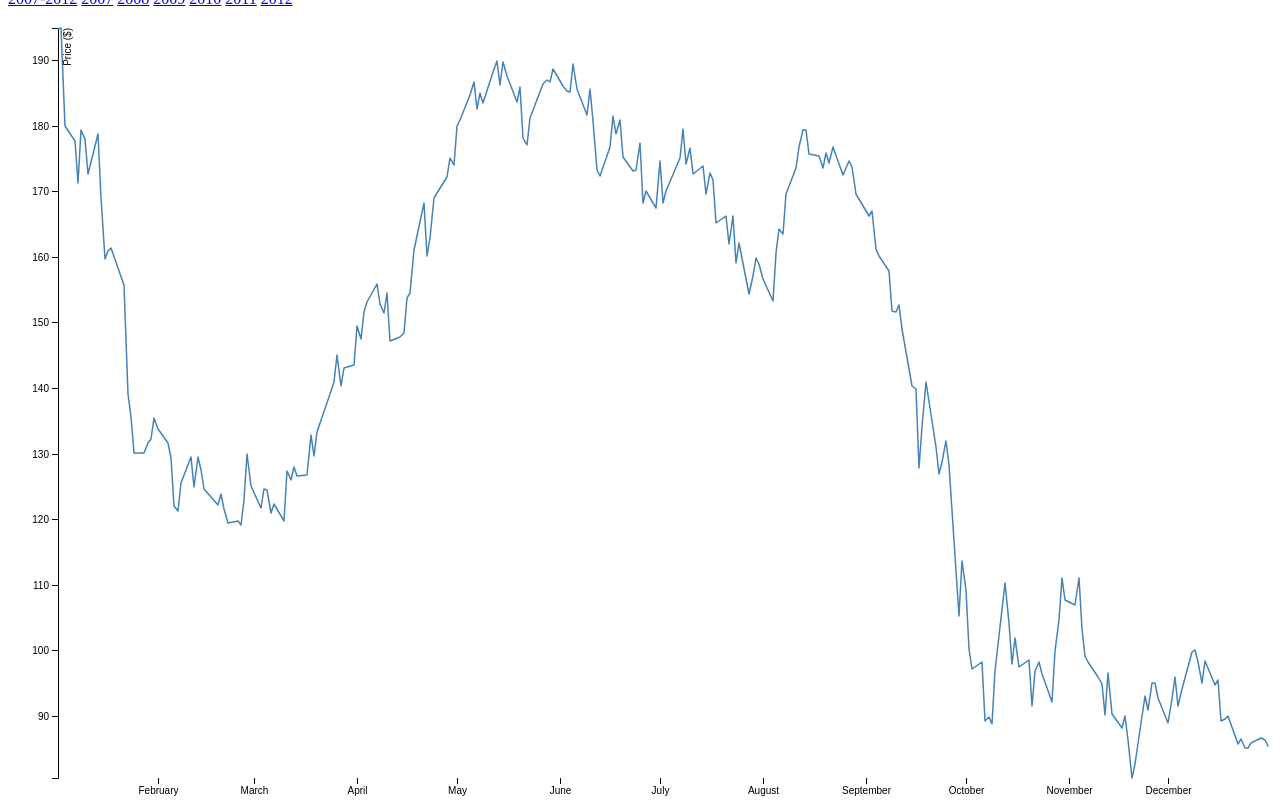
D3 v4 page, settled after 480 driven frames (8 s of simulated time); the page loaded 1 data file(s).



var svg = d3.select("svg"),
    margin = {top: 20, right: 20, bottom: 30, left: 50},
    width = +svg.attr("width") - margin.left - margin.right,
    height = +svg.attr("height") - margin.top - margin.bottom,
    g = svg.append("g").attr("transform", "translate(" + margin.left + "," + margin.top + ")");

var parseTime = d3.timeParse("%d-%b-%y");

var x = d3.scaleTime()
    .rangeRound([0, width]);

var y = d3.scaleLinear()
    .rangeRound([height, 0]);

var line = d3.line()
    .x(function(d) { return x(d.date); })
    .y(function(d) { return y(d.close); });

d3.tsv("data_2008.tsv", function(d) {
  d.date = parseTime(d.date);
  d.close = +d.close;
  return d;
}, function(error, data) {
  if (error) throw error;

  x.domain(d3.extent(data, function(d) { return d.date; }));
  y.domain(d3.extent(data, function(d) { return d.close; }));

  g.append("g")
      .attr("transform", "translate(0," + height + ")")
      .call(d3.axisBottom(x))
    .select(".domain")
      .remove();

  g.append("g")
      .call(d3.axisLeft(y))
    .append("text")
      .attr("fill", "#000")
      .attr("transform", "rotate(-90)")
      .attr("y", 6)
      .attr("dy", "0.71em")
      .attr("text-anchor", "end")
      .text("Price ($)");

  g.append("path")
      .datum(data)
      .attr("fill", "none")
      .attr("stroke", "steelblue")
      .attr("stroke-linejoin", "round")
      .attr("stroke-linecap", "round")
      .attr("stroke-width", 1.5)
      .attr("d", line);
});



### data: data_2008.tsv
date	close
2-Jan-08	194.8
3-Jan-08	194.9
4-Jan-08	180.1
7-Jan-08	177.6
8-Jan-08	171.2
9-Jan-08	179.4
10-Jan-08	178
11-Jan-08	172.7
14-Jan-08	178.8
15-Jan-08	169
16-Jan-08	159.6
17-Jan-08	160.9
18-Jan-08	161.4
22-Jan-08	155.6
23-Jan-08	139.1
24-Jan-08	135.6
25-Jan-08	130
28-Jan-08	130
29-Jan-08	131.5
30-Jan-08	132.2
31-Jan-08	135.4
1-Feb-08	133.8
4-Feb-08	131.7
5-Feb-08	129.4
6-Feb-08	122
7-Feb-08	121.2
8-Feb-08	125.5
11-Feb-08	129.4
12-Feb-08	124.9
13-Feb-08	129.4
14-Feb-08	127.5
15-Feb-08	124.6
19-Feb-08	122.2
20-Feb-08	123.8
21-Feb-08	121.5
22-Feb-08	119.5
25-Feb-08	119.7
26-Feb-08	119.2
27-Feb-08	123
28-Feb-08	129.9
29-Feb-08	125
3-Mar-08	121.7
4-Mar-08	124.6
5-Mar-08	124.5
6-Mar-08	120.9
7-Mar-08	122.2
10-Mar-08	119.7
11-Mar-08	127.3
12-Mar-08	126
13-Mar-08	127.9
14-Mar-08	126.6
17-Mar-08	126.7
18-Mar-08	132.8
19-Mar-08	129.7
20-Mar-08	133.3
24-Mar-08	139.5
25-Mar-08	141
26-Mar-08	145.1
27-Mar-08	140.2
28-Mar-08	143
... 195 more rows